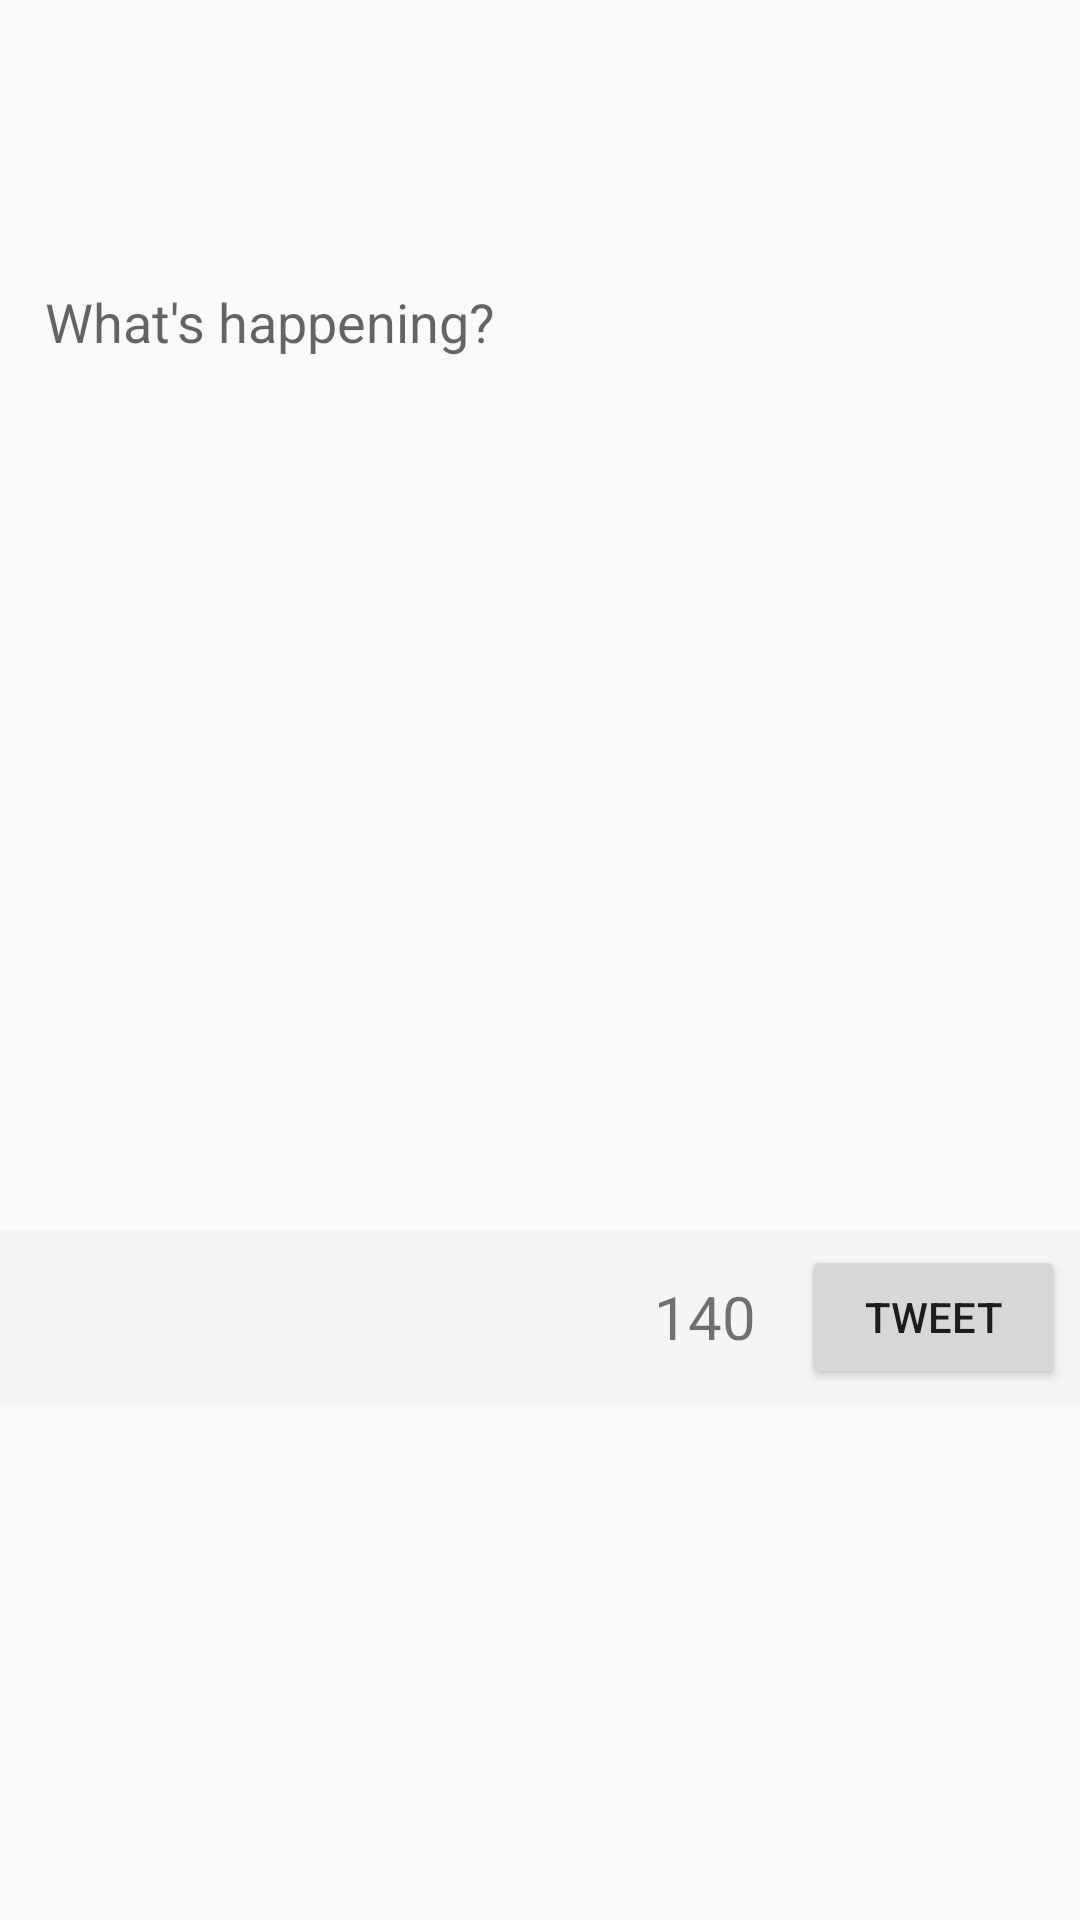

This screen was rendered from an Android layout file. Write that file and the resources it references.
<!-- AndroidManifest.xml: application theme AppTheme -->
<!-- res/layout/fragment_compose_tweet.xml -->
<RelativeLayout xmlns:android="http://schemas.android.com/apk/res/android"
    xmlns:tools="http://schemas.android.com/tools"
    android:layout_width="wrap_content"
    android:layout_height="wrap_content"
    xmlns:app="http://schemas.android.com/apk/res-auto"
    tools:context="com.codepath.apps.neattweet.Fragment.ComposeTweetFragment">

    
    <ImageView
        android:layout_width="50dp"
        android:layout_height="50dp"
        android:id="@+id/ivUserPic"
        android:layout_margin="15dp"
        android:layout_alignParentRight="true"
        android:layout_alignParentTop="true"
        tools:src="@drawable/heart_icon_black"
        />
    <EditText
        android:layout_width="match_parent"
        android:layout_height="300dp"
        android:inputType="textMultiLine"
        android:hint="@string/tweet_text_hint"
        android:layout_below="@id/ivUserPic"
        android:gravity="top"
        android:layout_margin="15dp"
        android:layout_marginTop="0dp"
        android:background="@android:color/transparent"
        android:id="@+id/etComposeTweet"/>

    <android.support.v7.widget.Toolbar
        android:id="@+id/composeToolbar"
        android:minHeight="?attr/actionBarSize"
        android:layout_width="match_parent"
        android:layout_height="wrap_content"
        android:layout_below="@id/etComposeTweet"
        android:background="?attr/colorPrimary">

        <RelativeLayout
            android:layout_width="wrap_content"
            android:layout_height="wrap_content">
            <Button
                android:layout_width="wrap_content"
                android:layout_height="wrap_content"
                android:layout_alignParentRight="true"
                android:layout_margin="5dp"
                android:text="@string/tweet_action_text"
                android:id="@+id/btnPost"/>
            <TextView
                android:layout_width="wrap_content"
                android:layout_height="wrap_content"
                android:layout_marginRight="10dp"
                android:layout_toLeftOf="@id/btnPost"
                android:layout_centerVertical="true"
                android:textSize="20sp"
                android:id="@+id/tvCharCount"
                android:text="140"/>

        </RelativeLayout>


    </android.support.v7.widget.Toolbar>


</RelativeLayout>
<!-- resources referenced by this layout -->
<resources>
  <!-- drawable heart_icon_black: png bitmap (drawable-hdpi, 4734 bytes) -->
  <string name="tweet_action_text">Tweet</string>
  <string name="tweet_text_hint">What\'s happening?</string>
  <style name="AppTheme" parent="Theme.AppCompat.Light.NoActionBar">
          
          <item name="android:windowIsTranslucent" tools:targetApi="kitkat">true</item>
      </style>
</resources>
